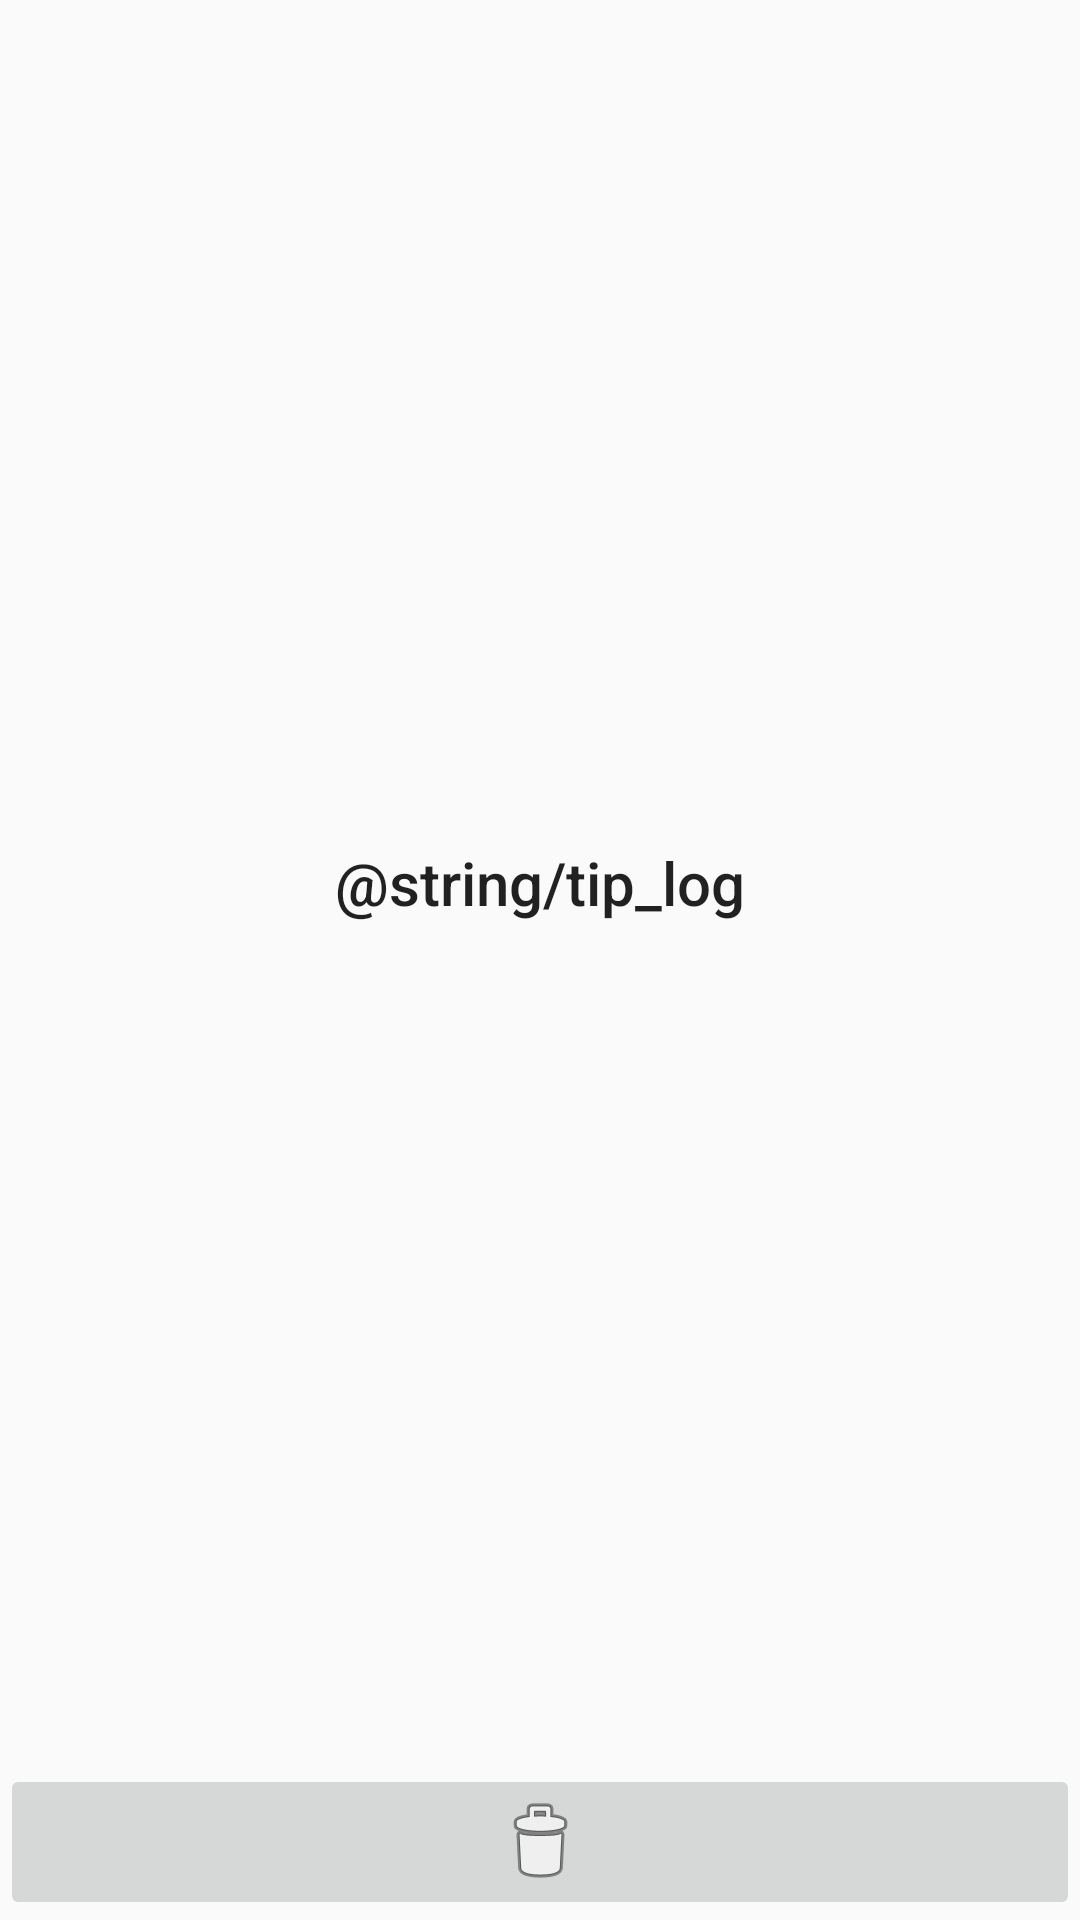

Reconstruct the res/layout file that produces this screen, plus the resources it refers to.
<!-- AndroidManifest.xml: application theme Theme.AppCompat.Light.DarkActionBar -->
<!-- res/layout/fragment_log.xml -->
<?xml version="1.0" encoding="utf-8"?>
<androidx.constraintlayout.widget.ConstraintLayout xmlns:android="http://schemas.android.com/apk/res/android"
    xmlns:app="http://schemas.android.com/apk/res-auto"
    xmlns:tools="http://schemas.android.com/tools"
    android:layout_width="match_parent"
    android:layout_height="match_parent"
    android:orientation="vertical">

    <TextView
        style="@style/TextAppearance.AppCompat.Title"
        android:layout_width="wrap_content"
        android:layout_height="wrap_content"
        android:gravity="center"
        android:padding="50dp"
        android:text="@string/tip_log"
        app:layout_constraintBottom_toTopOf="@id/btClear"
        app:layout_constraintEnd_toEndOf="parent"
        app:layout_constraintStart_toStartOf="parent"
        app:layout_constraintTop_toTopOf="parent" />

    <androidx.recyclerview.widget.RecyclerView
        android:id="@+id/rvList"
        android:layout_width="match_parent"
        android:layout_height="0dp"
        android:orientation="vertical"
        app:layoutManager="androidx.recyclerview.widget.LinearLayoutManager"
        app:layout_constraintBottom_toTopOf="@id/btClear"
        app:layout_constraintTop_toTopOf="parent"
        tools:itemCount="3"
        tools:listitem="@layout/item_log" />

    <ImageButton
        android:id="@+id/btClear"
        android:layout_width="match_parent"
        android:layout_height="wrap_content"
        android:contentDescription="@string/clearLog"
        android:src="@android:drawable/ic_menu_delete"
        app:layout_constraintBottom_toBottomOf="parent" />

</androidx.constraintlayout.widget.ConstraintLayout>
<!-- res/layout/item_log.xml (included above) -->
<?xml version="1.0" encoding="utf-8"?>
<LinearLayout xmlns:android="http://schemas.android.com/apk/res/android"
    xmlns:tools="http://schemas.android.com/tools"
    android:layout_width="match_parent"
    android:layout_height="wrap_content"
    android:orientation="vertical"
    android:padding="15dp">

    <TextView
        style="@style/TextAppearance.AppCompat.Title"
        android:layout_width="wrap_content"
        android:layout_height="wrap_content"
        android:text="@string/time" />

    <TextView
        android:id="@+id/tvTime"
        style="@style/TextAppearance.AppCompat.Body1"
        android:layout_width="wrap_content"
        android:layout_height="wrap_content"
        tools:text="@tools:sample/date/hhmmss" />

    <TextView
        style="@style/TextAppearance.AppCompat.Title"
        android:layout_width="wrap_content"
        android:layout_height="wrap_content"
        android:text="@string/callingPackage" />

    <TextView
        android:id="@+id/tvCallingPackage"
        style="@style/TextAppearance.AppCompat.Body1"
        android:layout_width="wrap_content"
        android:layout_height="wrap_content"
        tools:text="@tools:sample/full_names" />

    <TextView
        style="@style/TextAppearance.AppCompat.Title"
        android:layout_width="wrap_content"
        android:layout_height="wrap_content"
        android:text="@string/dataString" />

    <TextView
        android:id="@+id/tvDataString"
        style="@style/TextAppearance.AppCompat.Body1"
        android:layout_width="wrap_content"
        android:layout_height="wrap_content"
        tools:text="@tools:sample/full_names" />
</LinearLayout>
<!-- resources referenced by this layout -->
<resources>
  <string name="callingPackage">callingPackage</string>
  <string name="clearLog">清除记录</string>
  <string name="dataString">dataString</string>
  <string name="time">时间</string>
  <string name="tip_log">所有dataString不为空的应用间的跳转记录都会在这里，App打开才能记录。</string>
</resources>
